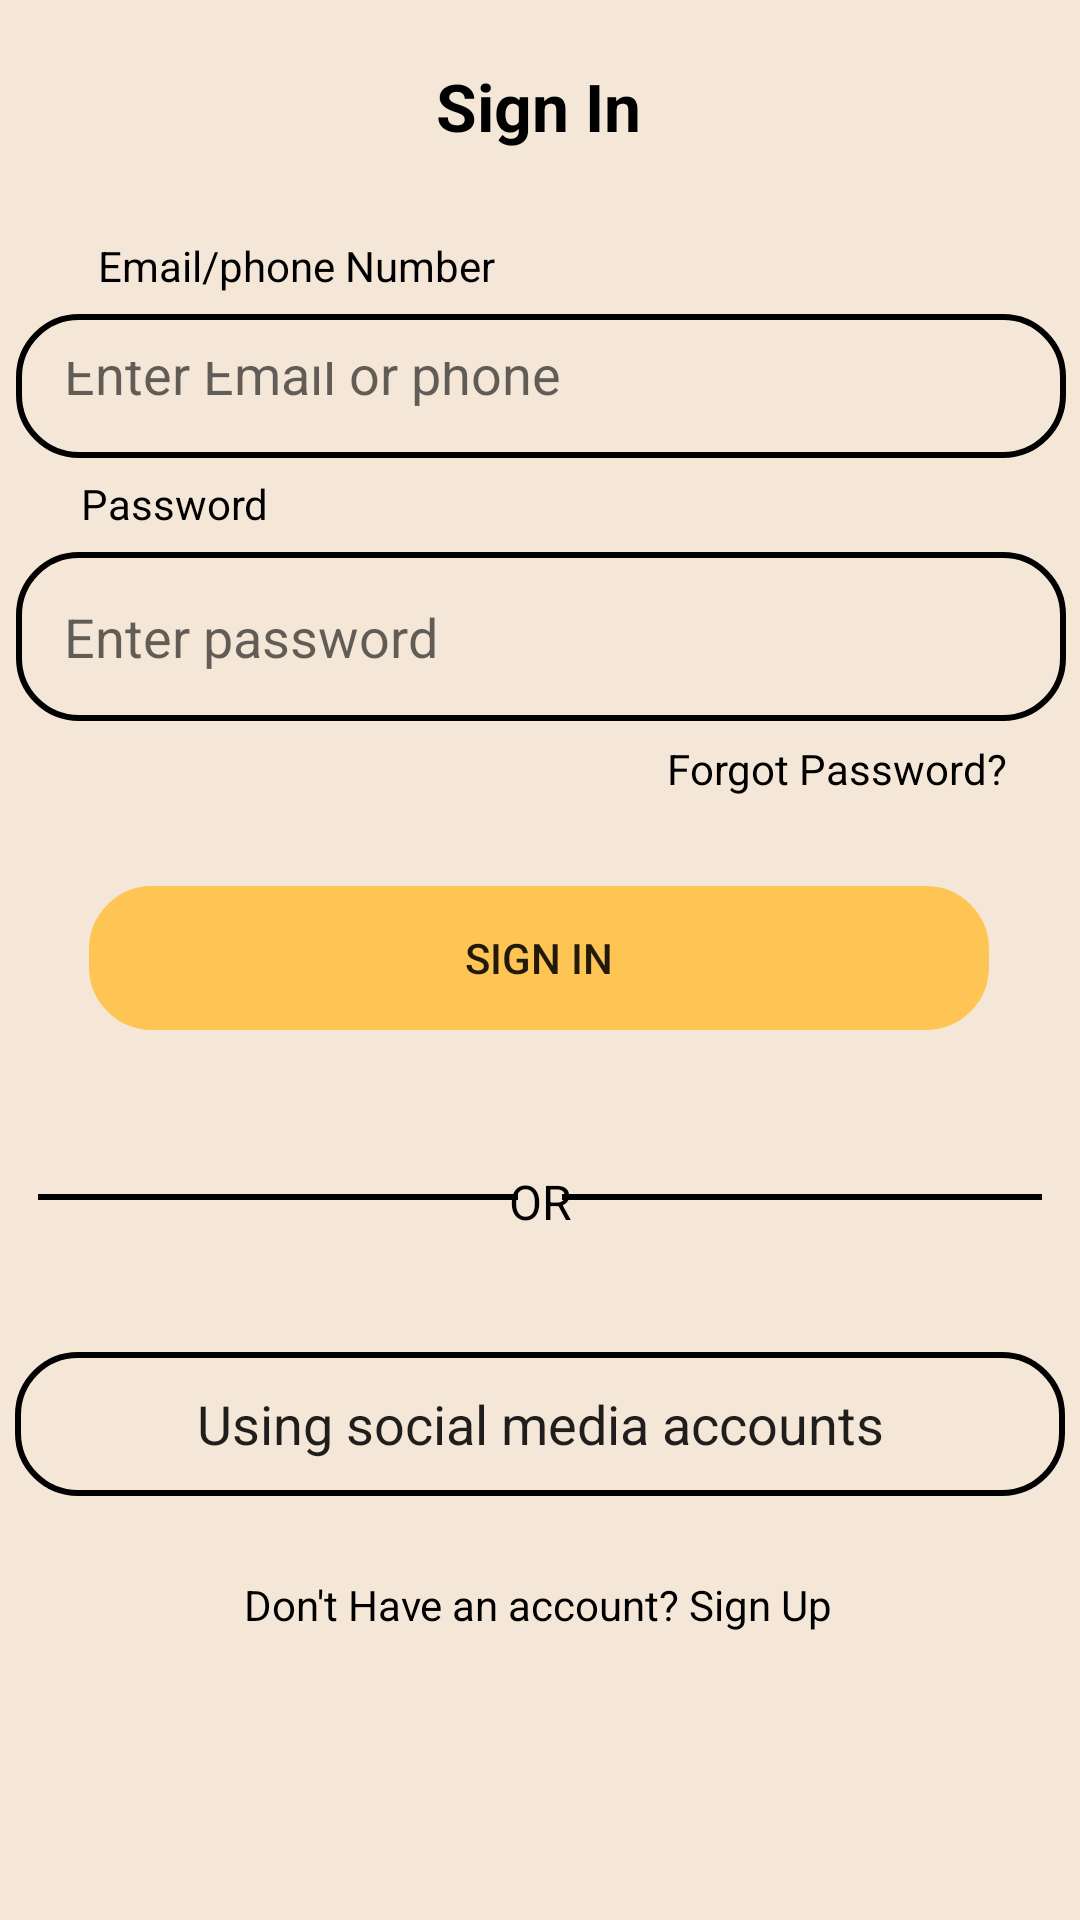

Layout XML and referenced resources for this Android screen:
<!-- AndroidManifest.xml: application theme Theme.UAS_DPM_TI5A_ONLINECOURSE -->
<!-- res/layout/activity_login.xml -->
<?xml version="1.0" encoding="utf-8"?>
<androidx.constraintlayout.widget.ConstraintLayout xmlns:android="http://schemas.android.com/apk/res/android"
    xmlns:app="http://schemas.android.com/apk/res-auto"
    xmlns:tools="http://schemas.android.com/tools"
    android:layout_width="match_parent"
    android:layout_height="match_parent"
    android:background="@color/bg_orange"
    tools:context=".MainActivity">

    <View
        android:id="@+id/view"
        android:layout_width="wrap_content"
        android:layout_height="wrap_content"
        app:layout_constraintBottom_toBottomOf="parent"
        app:layout_constraintEnd_toEndOf="parent"
        app:layout_constraintHorizontal_bias="0.0"
        app:layout_constraintStart_toStartOf="parent"
        app:layout_constraintTop_toTopOf="parent"
        app:layout_constraintVertical_bias="0.0" />

    <TextView
        android:id="@+id/textView"
        android:layout_width="wrap_content"
        android:layout_height="wrap_content"
        android:text="Sign In"
        android:textColor="@color/black"
        android:textSize="22sp"
        android:textStyle="bold"
        app:layout_constraintBottom_toBottomOf="@+id/view"
        app:layout_constraintEnd_toEndOf="parent"
        app:layout_constraintHorizontal_bias="0.498"
        app:layout_constraintStart_toStartOf="parent"
        app:layout_constraintTop_toTopOf="@+id/view"
        app:layout_constraintVertical_bias="0.034" />

    <TextView
        android:id="@+id/textView3"
        android:layout_width="wrap_content"
        android:layout_height="wrap_content"
        android:text="Email/phone Number"
        android:textColor="@color/black"
        app:layout_constraintBottom_toBottomOf="parent"
        app:layout_constraintEnd_toEndOf="@+id/view"
        app:layout_constraintHorizontal_bias="0.143"
        app:layout_constraintStart_toStartOf="@+id/view"
        app:layout_constraintTop_toTopOf="@+id/view"
        app:layout_constraintVertical_bias="0.127" />

    <EditText
        android:id="@+id/editTextTextPersonName2"
        android:layout_width="350dp"
        android:layout_height="48dp"
        android:background="@drawable/border"
        android:ems="10"
        android:hint="Enter Email or phone"
        android:inputType="text"
        android:padding="16dp"
        app:layout_constraintBottom_toBottomOf="parent"
        app:layout_constraintEnd_toEndOf="@+id/view"
        app:layout_constraintHorizontal_bias="0.524"
        app:layout_constraintStart_toStartOf="parent"
        app:layout_constraintTop_toTopOf="@+id/view"
        app:layout_constraintVertical_bias="0.177" />

    <TextView
        android:id="@+id/textView4"
        android:layout_width="wrap_content"
        android:layout_height="wrap_content"
        android:text="Password"
        android:textColor="@color/black"
        app:layout_constraintBottom_toBottomOf="parent"
        app:layout_constraintEnd_toEndOf="@+id/view"
        app:layout_constraintHorizontal_bias="0.091"
        app:layout_constraintStart_toStartOf="@+id/view"
        app:layout_constraintTop_toTopOf="@+id/view"
        app:layout_constraintVertical_bias="0.255" />

    <EditText
        android:id="@+id/editTextTextPassword"
        android:layout_width="350dp"
        android:layout_height="wrap_content"
        android:background="@drawable/border"
        android:ems="10"
        android:hint="Enter password"
        android:inputType="textPassword"
        android:padding="16dp"
        app:layout_constraintBottom_toBottomOf="@+id/view"
        app:layout_constraintEnd_toEndOf="@+id/view"
        app:layout_constraintHorizontal_bias="0.524"
        app:layout_constraintStart_toStartOf="@+id/view"
        app:layout_constraintTop_toTopOf="@+id/view"
        app:layout_constraintVertical_bias="0.315" />

    <TextView
        android:id="@+id/textView5"
        android:layout_width="wrap_content"
        android:layout_height="wrap_content"
        android:text="Forgot Password?"
        android:textColor="@color/black"
        app:layout_constraintBottom_toBottomOf="@+id/view"
        app:layout_constraintEnd_toEndOf="@+id/view"
        app:layout_constraintHorizontal_bias="0.902"
        app:layout_constraintStart_toStartOf="@+id/view"
        app:layout_constraintTop_toTopOf="@+id/view"
        app:layout_constraintVertical_bias="0.397" />

    <Button
        android:id="@+id/ButtonLogin"
        android:layout_width="300dp"
        android:layout_height="wrap_content"
        android:background="@drawable/border"
        android:text="Sign In"
        app:backgroundTint="@color/orange"
        app:layout_constraintBottom_toBottomOf="@+id/view"
        app:layout_constraintEnd_toEndOf="parent"
        app:layout_constraintHorizontal_bias="0.495"
        app:layout_constraintStart_toStartOf="@+id/view"
        app:layout_constraintTop_toTopOf="@+id/view"
        app:layout_constraintVertical_bias="0.499" />

    <View
        android:id="@+id/line"
        android:layout_width="160dp"
        android:layout_height="2dp"
        android:background="@color/black"
        app:layout_constraintBottom_toBottomOf="@+id/view"
        app:layout_constraintEnd_toEndOf="parent"
        app:layout_constraintHorizontal_bias="0.063"
        app:layout_constraintStart_toStartOf="@+id/view"
        app:layout_constraintTop_toTopOf="@+id/view"
        app:layout_constraintVertical_bias="0.624" />

    <View
        android:id="@+id/line2"
        android:layout_width="160dp"
        android:layout_height="2dp"
        android:background="@color/black"
        app:layout_constraintBottom_toBottomOf="@+id/view"
        app:layout_constraintEnd_toEndOf="@+id/view"
        app:layout_constraintHorizontal_bias="0.936"
        app:layout_constraintStart_toStartOf="@+id/view"
        app:layout_constraintTop_toTopOf="@+id/view"
        app:layout_constraintVertical_bias="0.624" />

    <EditText
        android:id="@+id/editTextTextPersonName4"
        android:layout_width="350dp"
        android:layout_height="wrap_content"
        android:background="@drawable/border"
        android:ems="10"
        android:inputType="textPersonName"
        android:minHeight="48dp"
        android:padding="10dp"
        android:text="Using social media accounts"
        android:textAlignment="center"
        app:layout_constraintBottom_toBottomOf="@+id/view"
        app:layout_constraintEnd_toEndOf="@+id/view"
        app:layout_constraintHorizontal_bias="0.491"
        app:layout_constraintStart_toStartOf="@+id/view"
        app:layout_constraintTop_toTopOf="@+id/view"
        app:layout_constraintVertical_bias="0.761" />

    <TextView
        android:id="@+id/OR"
        android:layout_width="wrap_content"
        android:layout_height="wrap_content"
        android:text="OR"
        android:textColor="@color/black"
        android:textSize="16sp"
        app:layout_constraintBottom_toBottomOf="@+id/view"
        app:layout_constraintEnd_toEndOf="parent"
        app:layout_constraintStart_toStartOf="@+id/view"
        app:layout_constraintTop_toTopOf="@+id/view"
        app:layout_constraintVertical_bias="0.63" />

    <TextView
        android:id="@+id/TextSignup"
        android:layout_width="wrap_content"
        android:layout_height="wrap_content"
        android:text="Don't Have an account? Sign Up"
        android:textColor="@color/black"
        app:layout_constraintBottom_toBottomOf="@+id/view"
        app:layout_constraintEnd_toEndOf="@+id/view"
        app:layout_constraintHorizontal_bias="0.497"
        app:layout_constraintStart_toStartOf="@+id/view"
        app:layout_constraintTop_toTopOf="@+id/view"
        app:layout_constraintVertical_bias="0.846" />

</androidx.constraintlayout.widget.ConstraintLayout>
<!-- resources referenced by this layout -->
<resources>
  <color name="bg_orange">#F4E7D8</color>
  <color name="black">#FF000000</color>
  <color name="orange">#FFC554</color>
  <!-- drawable border (drawable-v24) -->
  <?xml version="1.0" encoding="utf-8"?>
  <shape android:shape="rectangle" xmlns:android="http://schemas.android.com/apk/res/android">
      <stroke android:color="@color/black"
          android:width="2dp"/>
      <corners android:radius="20dp"/>
  </shape>
  <style name="Theme.UAS_DPM_TI5A_ONLINECOURSE" parent="Theme.MaterialComponents.DayNight.NoActionBar">
          
          <item name="colorPrimary">@color/purple_500</item>
          <item name="colorPrimaryVariant">@color/purple_700</item>
          <item name="colorOnPrimary">@color/white</item>
          
          <item name="colorSecondary">@color/teal_200</item>
          <item name="colorSecondaryVariant">@color/teal_700</item>
          <item name="colorOnSecondary">@color/black</item>
          
          <item name="android:statusBarColor" tools:targetApi="l">?attr/colorPrimaryVariant</item>
          
      </style>
  <color name="purple_500">#FF6200EE</color>
  <color name="purple_700">#FF3700B3</color>
  <color name="white">#FFFFFFFF</color>
  <color name="teal_200">#FF03DAC5</color>
  <color name="teal_700">#FF018786</color>
</resources>
